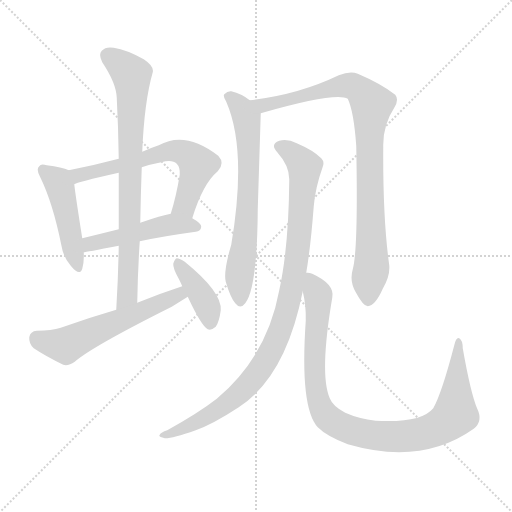
t = 0.00 s
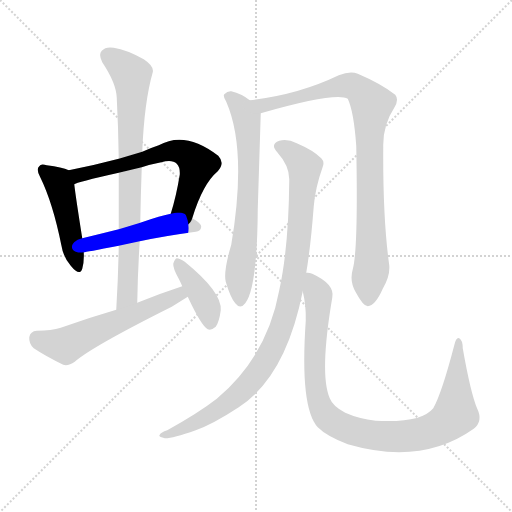
t = 1.62 s
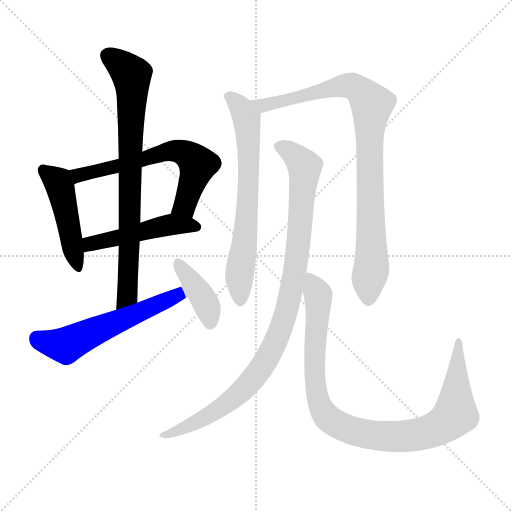
t = 3.24 s
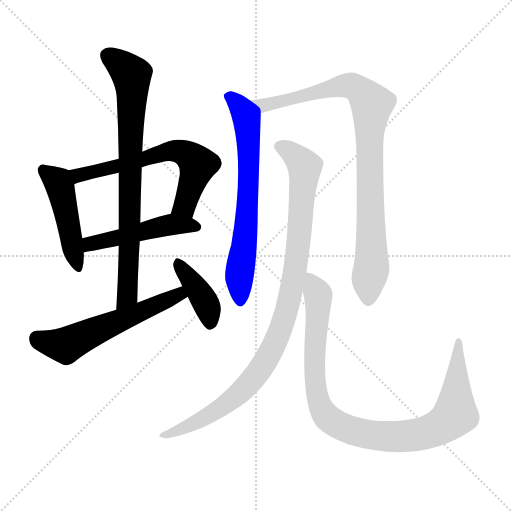
t = 4.86 s
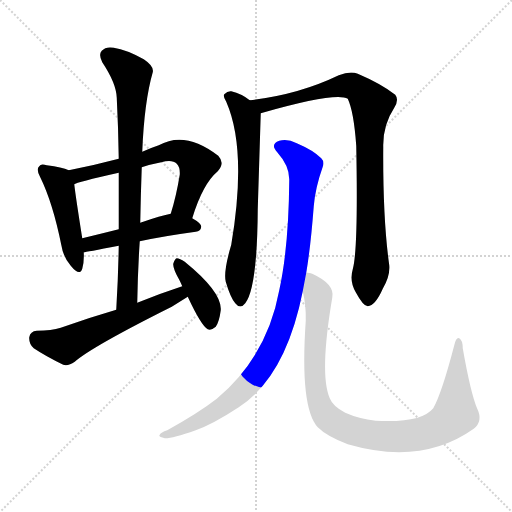
t = 6.48 s
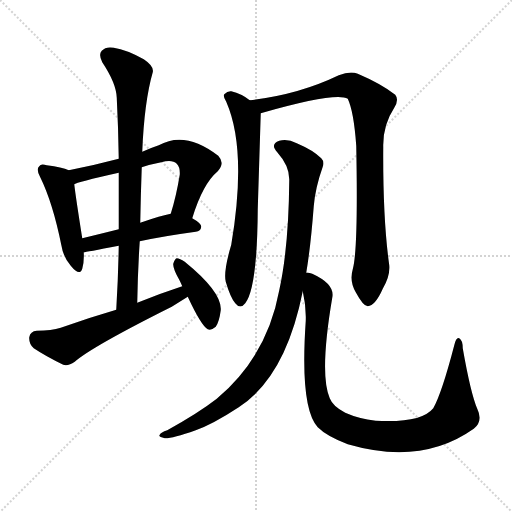
t = 8.10 s

The animated SVG that drew these frames (rendered in a browser with its animation timeline set to each time). Animation: 10 CSS @keyframes rules; one cycle of 8.10 s.

<svg version="1.1" viewBox="0 0 1024 1024" xmlns="http://www.w3.org/2000/svg">
  <g stroke="lightgray" stroke-dasharray="1,1" stroke-width="1" transform="scale(4, 4)">
    <line x1="0" y1="0" x2="256" y2="256"></line>
    <line x1="256" y1="0" x2="0" y2="256"></line>
    <line x1="128" y1="0" x2="128" y2="256"></line>
    <line x1="0" y1="128" x2="256" y2="128"></line>
  </g>
<g transform="scale(1, -1) translate(0, -900)">
   <style type="text/css">
    @keyframes keyframes0 {
      from {
       stroke: blue;
       stroke-dashoffset: 465;
       stroke-width: 128;
       }
       60% {
       animation-timing-function: step-end;
       stroke: blue;
       stroke-dashoffset: 0;
       stroke-width: 128;
       }
       to {
       stroke: black;
       stroke-width: 1024;
       }
       }
       #make-me-a-hanzi-animation-0 {
         animation: keyframes0 0.628418s both;
         animation-delay: 0.000000s;
         animation-timing-function: linear;
       }
    @keyframes keyframes1 {
      from {
       stroke: blue;
       stroke-dashoffset: 633;
       stroke-width: 128;
       }
       67% {
       animation-timing-function: step-end;
       stroke: blue;
       stroke-dashoffset: 0;
       stroke-width: 128;
       }
       to {
       stroke: black;
       stroke-width: 1024;
       }
       }
       #make-me-a-hanzi-animation-1 {
         animation: keyframes1 0.765137s both;
         animation-delay: 0.628418s;
         animation-timing-function: linear;
       }
    @keyframes keyframes2 {
      from {
       stroke: blue;
       stroke-dashoffset: 488;
       stroke-width: 128;
       }
       61% {
       animation-timing-function: step-end;
       stroke: blue;
       stroke-dashoffset: 0;
       stroke-width: 128;
       }
       to {
       stroke: black;
       stroke-width: 1024;
       }
       }
       #make-me-a-hanzi-animation-2 {
         animation: keyframes2 0.647135s both;
         animation-delay: 1.393555s;
         animation-timing-function: linear;
       }
    @keyframes keyframes3 {
      from {
       stroke: blue;
       stroke-dashoffset: 784;
       stroke-width: 128;
       }
       72% {
       animation-timing-function: step-end;
       stroke: blue;
       stroke-dashoffset: 0;
       stroke-width: 128;
       }
       to {
       stroke: black;
       stroke-width: 1024;
       }
       }
       #make-me-a-hanzi-animation-3 {
         animation: keyframes3 0.888021s both;
         animation-delay: 2.040690s;
         animation-timing-function: linear;
       }
    @keyframes keyframes4 {
      from {
       stroke: blue;
       stroke-dashoffset: 573;
       stroke-width: 128;
       }
       65% {
       animation-timing-function: step-end;
       stroke: blue;
       stroke-dashoffset: 0;
       stroke-width: 128;
       }
       to {
       stroke: black;
       stroke-width: 1024;
       }
       }
       #make-me-a-hanzi-animation-4 {
         animation: keyframes4 0.716309s both;
         animation-delay: 2.928711s;
         animation-timing-function: linear;
       }
    @keyframes keyframes5 {
      from {
       stroke: blue;
       stroke-dashoffset: 396;
       stroke-width: 128;
       }
       56% {
       animation-timing-function: step-end;
       stroke: blue;
       stroke-dashoffset: 0;
       stroke-width: 128;
       }
       to {
       stroke: black;
       stroke-width: 1024;
       }
       }
       #make-me-a-hanzi-animation-5 {
         animation: keyframes5 0.572266s both;
         animation-delay: 3.645020s;
         animation-timing-function: linear;
       }
    @keyframes keyframes6 {
      from {
       stroke: blue;
       stroke-dashoffset: 678;
       stroke-width: 128;
       }
       69% {
       animation-timing-function: step-end;
       stroke: blue;
       stroke-dashoffset: 0;
       stroke-width: 128;
       }
       to {
       stroke: black;
       stroke-width: 1024;
       }
       }
       #make-me-a-hanzi-animation-6 {
         animation: keyframes6 0.801758s both;
         animation-delay: 4.217285s;
         animation-timing-function: linear;
       }
    @keyframes keyframes7 {
      from {
       stroke: blue;
       stroke-dashoffset: 909;
       stroke-width: 128;
       }
       75% {
       animation-timing-function: step-end;
       stroke: blue;
       stroke-dashoffset: 0;
       stroke-width: 128;
       }
       to {
       stroke: black;
       stroke-width: 1024;
       }
       }
       #make-me-a-hanzi-animation-7 {
         animation: keyframes7 0.989746s both;
         animation-delay: 5.019043s;
         animation-timing-function: linear;
       }
    @keyframes keyframes8 {
      from {
       stroke: blue;
       stroke-dashoffset: 978;
       stroke-width: 128;
       }
       76% {
       animation-timing-function: step-end;
       stroke: blue;
       stroke-dashoffset: 0;
       stroke-width: 128;
       }
       to {
       stroke: black;
       stroke-width: 1024;
       }
       }
       #make-me-a-hanzi-animation-8 {
         animation: keyframes8 1.045898s both;
         animation-delay: 6.008789s;
         animation-timing-function: linear;
       }
    @keyframes keyframes9 {
      from {
       stroke: blue;
       stroke-dashoffset: 969;
       stroke-width: 128;
       }
       76% {
       animation-timing-function: step-end;
       stroke: blue;
       stroke-dashoffset: 0;
       stroke-width: 128;
       }
       to {
       stroke: black;
       stroke-width: 1024;
       }
       }
       #make-me-a-hanzi-animation-9 {
         animation: keyframes9 1.038574s both;
         animation-delay: 7.054688s;
         animation-timing-function: linear;
       }
</style>
<path d="M 137.5 559.5 Q 124.5 565.5 93.5 569.5 Q 81.5 573.5 78.5 567.5 Q 71.5 561.5 80.5 545.5 Q 105.5 494.5 122.5 410.5 Q 126.5 385.5 141.5 368.5 Q 159.5 346.5 164.5 362.5 Q 168.5 375.5 167.5 395.5 L 164.5 423.5 Q 151.5 505.5 148.5 531.5 C 145.5 556.5 145.5 556.5 137.5 559.5 Z" fill="lightgray"></path> 
<path d="M 384.5 463.5 Q 405.5 532.5 435.5 557.5 Q 450.5 573.5 436.5 588.5 Q 370.5 639.5 317.5 609.5 Q 299.5 603.5 284.5 596.5 L 237.5 582.5 Q 188.5 569.5 137.5 559.5 C 108.5 553.5 120.5 521.5 148.5 531.5 Q 152.5 535.5 237.5 554.5 L 283.5 565.5 Q 301.5 571.5 322.5 575.5 Q 344.5 581.5 353.5 572.5 Q 360.5 565.5 359.5 550.5 Q 352.5 507.5 341.5 472.5 C 332.5 443.5 375.5 434.5 384.5 463.5 Z" fill="lightgray"></path> 
<path d="M 279.5 417.5 Q 325.5 427.5 391.5 436.5 Q 401.5 437.5 402.5 446.5 Q 402.5 453.5 384.5 463.5 C 362.5 476.5 362.5 476.5 341.5 472.5 Q 323.5 469.5 280.5 454.5 L 237.5 441.5 Q 197.5 431.5 164.5 423.5 C 135.5 416.5 137.5 390.5 167.5 395.5 Q 170.5 395.5 237.5 408.5 L 279.5 417.5 Z" fill="lightgray"></path> 
<path d="M 274.5 294.5 Q 275.5 357.5 279.5 417.5 L 280.5 454.5 Q 281.5 511.5 283.5 565.5 L 284.5 596.5 Q 288.5 696.5 305.5 755.5 Q 308.5 767.5 287.5 781.5 Q 253.5 800.5 227.5 804.5 Q 211.5 807.5 203.5 798.5 Q 196.5 791.5 204.5 775.5 Q 232.5 733.5 233.5 704.5 Q 236.5 646.5 237.5 582.5 L 237.5 554.5 Q 237.5 499.5 237.5 441.5 L 237.5 408.5 Q 236.5 347.5 232.5 280.5 C 230.5 250.5 273.5 264.5 274.5 294.5 Z" fill="lightgray"></path> 
<path d="M 364.5 327.5 Q 318.5 312.5 274.5 294.5 L 232.5 280.5 Q 177.5 264.5 121.5 244.5 Q 103.5 238.5 73.5 238.5 Q 60.5 237.5 58.5 225.5 Q 57.5 212.5 67.5 203.5 Q 91.5 187.5 126.5 170.5 Q 136.5 167.5 149.5 176.5 Q 183.5 206.5 343.5 286.5 Q 359.5 296.5 375.5 306.5 C 400.5 322.5 392.5 336.5 364.5 327.5 Z" fill="lightgray"></path> 
<path d="M 375.5 306.5 Q 402.5 248.5 415.5 241.5 Q 422.5 238.5 431.5 246.5 Q 438.5 256.5 441.5 279.5 Q 444.5 315.5 369.5 376.5 Q 359.5 383.5 353.5 383.5 Q 349.5 382.5 346.5 372.5 Q 345.5 363.5 358.5 340.5 Q 361.5 334.5 364.5 327.5 L 375.5 306.5 Z" fill="lightgray"></path> 
<path d="M 499.5 699.5 Q 483.5 712.5 462.5 717.5 Q 455.5 718.5 448.5 711.5 Q 445.5 707.5 452.5 696.5 Q 494.5 600.5 462.5 410.5 Q 446.5 356.5 451.5 336.5 Q 460.5 305.5 470.5 293.5 Q 480.5 280.5 490.5 293.5 Q 514.5 323.5 515.5 481.5 Q 518.5 577.5 521.5 673.5 C 521.5 684.5 521.5 684.5 499.5 699.5 Z" fill="lightgray"></path> 
<path d="M 705.5 361.5 Q 698.5 337.5 711.5 315.5 Q 726.5 287.5 735.5 287.5 Q 750.5 288.5 765.5 322.5 Q 780.5 347.5 778.5 369.5 Q 765.5 462.5 766.5 606.5 Q 765.5 649.5 788.5 684.5 Q 798.5 700.5 790.5 710.5 Q 762.5 732.5 715.5 752.5 Q 700.5 758.5 677.5 749.5 Q 596.5 710.5 499.5 699.5 C 469.5 695.5 492.5 665.5 521.5 673.5 Q 671.5 716.5 695.5 702.5 Q 707.5 677.5 712.5 608.5 Q 716.5 400.5 705.5 361.5 Z" fill="lightgray"></path> 
<path d="M 612.5 354.5 Q 621.5 408.5 627.5 487.5 Q 630.5 524.5 645.5 566.5 Q 649.5 576.5 642.5 583.5 Q 626.5 599.5 593.5 613.5 Q 574.5 623.5 558.5 618.5 Q 539.5 611.5 554.5 595.5 Q 579.5 567.5 578.5 539.5 Q 577.5 406.5 558.5 319.5 Q 534.5 187.5 433.5 102.5 Q 397.5 74.5 334.5 39.5 Q 321.5 35.5 319.5 30.5 Q 315.5 26.5 329.5 23.5 Q 342.5 22.5 391.5 39.5 Q 425.5 51.5 477.5 85.5 Q 571.5 146.5 605.5 317.5 L 612.5 354.5 Z" fill="lightgray"></path> 
<path d="M 605.5 317.5 Q 612.5 287.5 611.5 258.5 Q 599.5 84.5 635.5 45.5 Q 653.5 27.5 695.5 11.5 Q 843.5 -31.5 947.5 42.5 Q 966.5 57.5 954.5 82.5 Q 941.5 112.5 925.5 203.5 Q 925.5 219.5 918.5 223.5 Q 912.5 226.5 908.5 209.5 Q 883.5 113.5 866.5 83.5 Q 842.5 53.5 751.5 58.5 Q 717.5 62.5 690.5 74.5 Q 665.5 87.5 659.5 103.5 Q 638.5 151.5 664.5 304.5 Q 670.5 331.5 624.5 352.5 Q 617.5 355.5 612.5 354.5 C 597.5 359.5 600.5 346.5 605.5 317.5 Z" fill="lightgray"></path> 
      <clipPath id="make-me-a-hanzi-clip-0">
      <path d="M 137.5 559.5 Q 124.5 565.5 93.5 569.5 Q 81.5 573.5 78.5 567.5 Q 71.5 561.5 80.5 545.5 Q 105.5 494.5 122.5 410.5 Q 126.5 385.5 141.5 368.5 Q 159.5 346.5 164.5 362.5 Q 168.5 375.5 167.5 395.5 L 164.5 423.5 Q 151.5 505.5 148.5 531.5 C 145.5 556.5 145.5 556.5 137.5 559.5 Z" fill="lightgray"></path>
      </clipPath>
      <path clip-path="url(#make-me-a-hanzi-clip-0)" d="M 87.5 559.5 L 119.5 528.5 L 153.5 367.5 " fill="none" id="make-me-a-hanzi-animation-0" stroke-dasharray="337 674" stroke-linecap="round"></path>

      <clipPath id="make-me-a-hanzi-clip-1">
      <path d="M 384.5 463.5 Q 405.5 532.5 435.5 557.5 Q 450.5 573.5 436.5 588.5 Q 370.5 639.5 317.5 609.5 Q 299.5 603.5 284.5 596.5 L 237.5 582.5 Q 188.5 569.5 137.5 559.5 C 108.5 553.5 120.5 521.5 148.5 531.5 Q 152.5 535.5 237.5 554.5 L 283.5 565.5 Q 301.5 571.5 322.5 575.5 Q 344.5 581.5 353.5 572.5 Q 360.5 565.5 359.5 550.5 Q 352.5 507.5 341.5 472.5 C 332.5 443.5 375.5 434.5 384.5 463.5 Z" fill="lightgray"></path>
      </clipPath>
      <path clip-path="url(#make-me-a-hanzi-clip-1)" d="M 147.5 539.5 L 156.5 549.5 L 222.5 561.5 L 317.5 592.5 L 342.5 598.5 L 364.5 595.5 L 384.5 583.5 L 395.5 567.5 L 367.5 487.5 L 349.5 476.5 " fill="none" id="make-me-a-hanzi-animation-1" stroke-dasharray="505 1010" stroke-linecap="round"></path>

      <clipPath id="make-me-a-hanzi-clip-2">
      <path d="M 279.5 417.5 Q 325.5 427.5 391.5 436.5 Q 401.5 437.5 402.5 446.5 Q 402.5 453.5 384.5 463.5 C 362.5 476.5 362.5 476.5 341.5 472.5 Q 323.5 469.5 280.5 454.5 L 237.5 441.5 Q 197.5 431.5 164.5 423.5 C 135.5 416.5 137.5 390.5 167.5 395.5 Q 170.5 395.5 237.5 408.5 L 279.5 417.5 Z" fill="lightgray"></path>
      </clipPath>
      <path clip-path="url(#make-me-a-hanzi-clip-2)" d="M 168.5 402.5 L 180.5 412.5 L 344.5 451.5 L 392.5 446.5 " fill="none" id="make-me-a-hanzi-animation-2" stroke-dasharray="360 720" stroke-linecap="round"></path>

      <clipPath id="make-me-a-hanzi-clip-3">
      <path d="M 274.5 294.5 Q 275.5 357.5 279.5 417.5 L 280.5 454.5 Q 281.5 511.5 283.5 565.5 L 284.5 596.5 Q 288.5 696.5 305.5 755.5 Q 308.5 767.5 287.5 781.5 Q 253.5 800.5 227.5 804.5 Q 211.5 807.5 203.5 798.5 Q 196.5 791.5 204.5 775.5 Q 232.5 733.5 233.5 704.5 Q 236.5 646.5 237.5 582.5 L 237.5 554.5 Q 237.5 499.5 237.5 441.5 L 237.5 408.5 Q 236.5 347.5 232.5 280.5 C 230.5 250.5 273.5 264.5 274.5 294.5 Z" fill="lightgray"></path>
      </clipPath>
      <path clip-path="url(#make-me-a-hanzi-clip-3)" d="M 216.5 788.5 L 263.5 747.5 L 254.5 309.5 L 237.5 287.5 " fill="none" id="make-me-a-hanzi-animation-3" stroke-dasharray="656 1312" stroke-linecap="round"></path>

      <clipPath id="make-me-a-hanzi-clip-4">
      <path d="M 364.5 327.5 Q 318.5 312.5 274.5 294.5 L 232.5 280.5 Q 177.5 264.5 121.5 244.5 Q 103.5 238.5 73.5 238.5 Q 60.5 237.5 58.5 225.5 Q 57.5 212.5 67.5 203.5 Q 91.5 187.5 126.5 170.5 Q 136.5 167.5 149.5 176.5 Q 183.5 206.5 343.5 286.5 Q 359.5 296.5 375.5 306.5 C 400.5 322.5 392.5 336.5 364.5 327.5 Z" fill="lightgray"></path>
      </clipPath>
      <path clip-path="url(#make-me-a-hanzi-clip-4)" d="M 73.5 223.5 L 131.5 209.5 L 357.5 311.5 L 366.5 308.5 " fill="none" id="make-me-a-hanzi-animation-4" stroke-dasharray="445 890" stroke-linecap="round"></path>

      <clipPath id="make-me-a-hanzi-clip-5">
      <path d="M 375.5 306.5 Q 402.5 248.5 415.5 241.5 Q 422.5 238.5 431.5 246.5 Q 438.5 256.5 441.5 279.5 Q 444.5 315.5 369.5 376.5 Q 359.5 383.5 353.5 383.5 Q 349.5 382.5 346.5 372.5 Q 345.5 363.5 358.5 340.5 Q 361.5 334.5 364.5 327.5 L 375.5 306.5 Z" fill="lightgray"></path>
      </clipPath>
      <path clip-path="url(#make-me-a-hanzi-clip-5)" d="M 355.5 374.5 L 407.5 301.5 L 419.5 252.5 " fill="none" id="make-me-a-hanzi-animation-5" stroke-dasharray="268 536" stroke-linecap="round"></path>

      <clipPath id="make-me-a-hanzi-clip-6">
      <path d="M 499.5 699.5 Q 483.5 712.5 462.5 717.5 Q 455.5 718.5 448.5 711.5 Q 445.5 707.5 452.5 696.5 Q 494.5 600.5 462.5 410.5 Q 446.5 356.5 451.5 336.5 Q 460.5 305.5 470.5 293.5 Q 480.5 280.5 490.5 293.5 Q 514.5 323.5 515.5 481.5 Q 518.5 577.5 521.5 673.5 C 521.5 684.5 521.5 684.5 499.5 699.5 Z" fill="lightgray"></path>
      </clipPath>
      <path clip-path="url(#make-me-a-hanzi-clip-6)" d="M 459.5 706.5 L 490.5 669.5 L 497.5 607.5 L 495.5 469.5 L 479.5 361.5 L 480.5 297.5 " fill="none" id="make-me-a-hanzi-animation-6" stroke-dasharray="550 1100" stroke-linecap="round"></path>

      <clipPath id="make-me-a-hanzi-clip-7">
      <path d="M 705.5 361.5 Q 698.5 337.5 711.5 315.5 Q 726.5 287.5 735.5 287.5 Q 750.5 288.5 765.5 322.5 Q 780.5 347.5 778.5 369.5 Q 765.5 462.5 766.5 606.5 Q 765.5 649.5 788.5 684.5 Q 798.5 700.5 790.5 710.5 Q 762.5 732.5 715.5 752.5 Q 700.5 758.5 677.5 749.5 Q 596.5 710.5 499.5 699.5 C 469.5 695.5 492.5 665.5 521.5 673.5 Q 671.5 716.5 695.5 702.5 Q 707.5 677.5 712.5 608.5 Q 716.5 400.5 705.5 361.5 Z" fill="lightgray"></path>
      </clipPath>
      <path clip-path="url(#make-me-a-hanzi-clip-7)" d="M 507.5 699.5 L 530.5 687.5 L 691.5 729.5 L 712.5 724.5 L 743.5 691.5 L 738.5 548.5 L 743.5 371.5 L 736.5 298.5 " fill="none" id="make-me-a-hanzi-animation-7" stroke-dasharray="781 1562" stroke-linecap="round"></path>

      <clipPath id="make-me-a-hanzi-clip-8">
      <path d="M 612.5 354.5 Q 621.5 408.5 627.5 487.5 Q 630.5 524.5 645.5 566.5 Q 649.5 576.5 642.5 583.5 Q 626.5 599.5 593.5 613.5 Q 574.5 623.5 558.5 618.5 Q 539.5 611.5 554.5 595.5 Q 579.5 567.5 578.5 539.5 Q 577.5 406.5 558.5 319.5 Q 534.5 187.5 433.5 102.5 Q 397.5 74.5 334.5 39.5 Q 321.5 35.5 319.5 30.5 Q 315.5 26.5 329.5 23.5 Q 342.5 22.5 391.5 39.5 Q 425.5 51.5 477.5 85.5 Q 571.5 146.5 605.5 317.5 L 612.5 354.5 Z" fill="lightgray"></path>
      </clipPath>
      <path clip-path="url(#make-me-a-hanzi-clip-8)" d="M 559.5 606.5 L 601.5 577.5 L 609.5 554.5 L 584.5 327.5 L 554.5 225.5 L 520.5 161.5 L 470.5 106.5 L 400.5 59.5 L 325.5 28.5 " fill="none" id="make-me-a-hanzi-animation-8" stroke-dasharray="850 1700" stroke-linecap="round"></path>

      <clipPath id="make-me-a-hanzi-clip-9">
      <path d="M 605.5 317.5 Q 612.5 287.5 611.5 258.5 Q 599.5 84.5 635.5 45.5 Q 653.5 27.5 695.5 11.5 Q 843.5 -31.5 947.5 42.5 Q 966.5 57.5 954.5 82.5 Q 941.5 112.5 925.5 203.5 Q 925.5 219.5 918.5 223.5 Q 912.5 226.5 908.5 209.5 Q 883.5 113.5 866.5 83.5 Q 842.5 53.5 751.5 58.5 Q 717.5 62.5 690.5 74.5 Q 665.5 87.5 659.5 103.5 Q 638.5 151.5 664.5 304.5 Q 670.5 331.5 624.5 352.5 Q 617.5 355.5 612.5 354.5 C 597.5 359.5 600.5 346.5 605.5 317.5 Z" fill="lightgray"></path>
      </clipPath>
      <path clip-path="url(#make-me-a-hanzi-clip-9)" d="M 617.5 347.5 L 637.5 297.5 L 628.5 200.5 L 636.5 99.5 L 657.5 62.5 L 698.5 40.5 L 745.5 29.5 L 807.5 27.5 L 861.5 37.5 L 896.5 57.5 L 910.5 71.5 L 917.5 217.5 " fill="none" id="make-me-a-hanzi-animation-9" stroke-dasharray="841 1682" stroke-linecap="round"></path>

</g>
</svg>
